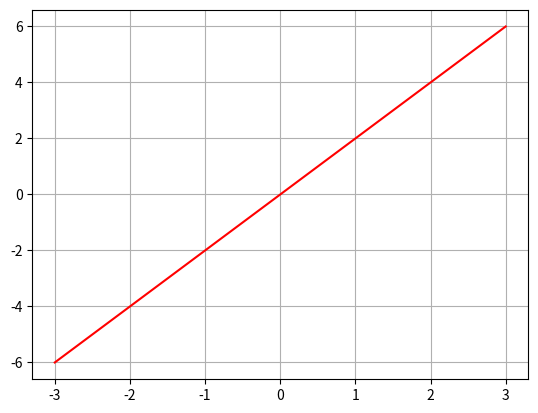

Generate this figure with matplotlib:
import numpy as np
import matplotlib.pyplot as plt

def f(x):
    return 2 * x

x = np.linspace(-3, 3, 10)

plt.plot(x, f(x), color='red')
plt.grid(True)
plt.savefig('test.png')
